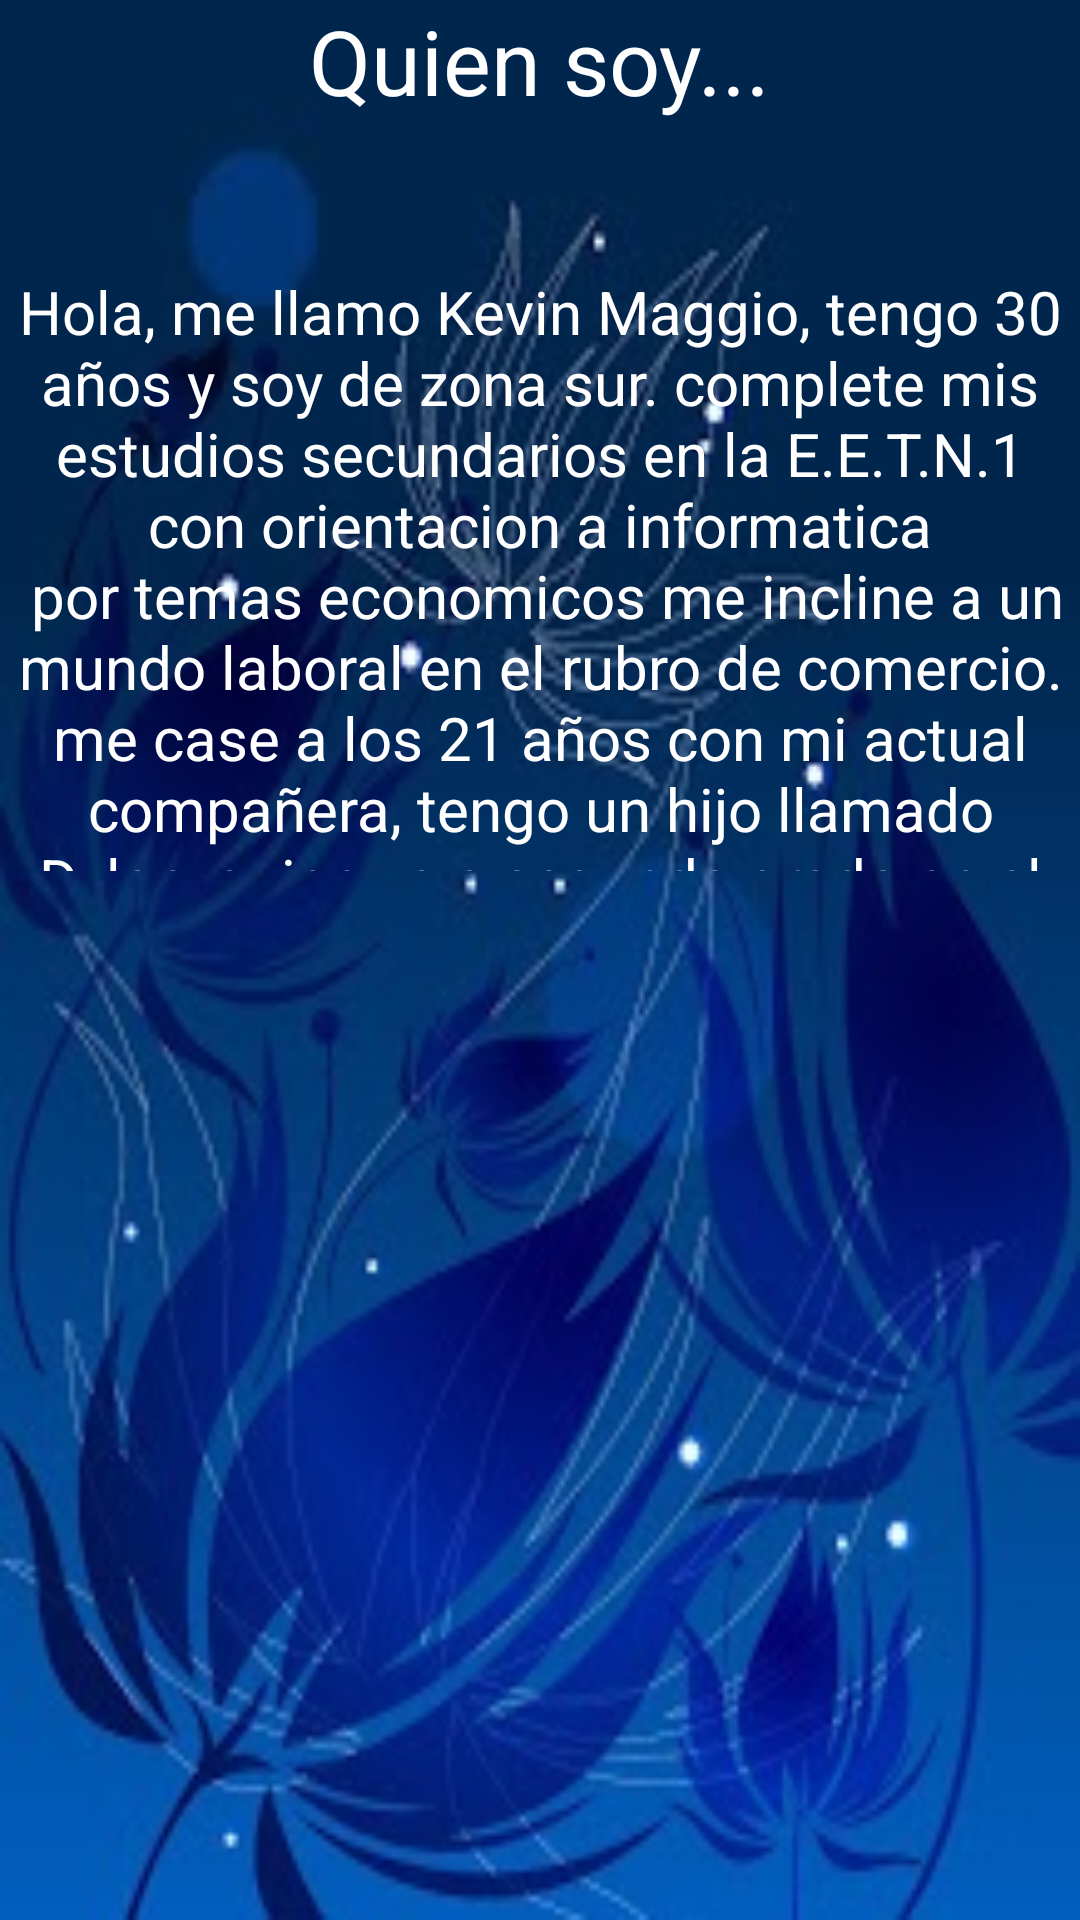

The Android layout XML behind this screen, and the referenced resources:
<!-- AndroidManifest.xml: application theme Theme.CurriculumKevinMaggio -->
<!-- res/layout/activity_quien_soy.xml -->
<?xml version="1.0" encoding="utf-8"?>
<LinearLayout xmlns:android="http://schemas.android.com/apk/res/android"
    xmlns:app="http://schemas.android.com/apk/res-auto"
    xmlns:tools="http://schemas.android.com/tools"
    android:layout_width="match_parent"
    android:layout_height="match_parent"
    android:orientation="vertical"
    android:background="@drawable/suenios"
    tools:context=".QuienSoy">

    <TextView
        android:id="@+id/textView2"
        android:layout_width="wrap_content"
        android:layout_height="wrap_content"
        android:text="Quien soy..."
        android:layout_gravity="center"
        android:textColor="@color/white"
        android:textSize="30sp"
        android:layout_marginBottom="30dp"/>

    <androidx.core.widget.NestedScrollView
        android:layout_width="match_parent"
        android:layout_height="200dp"
        android:layout_marginTop="20dp"
        android:layout_marginBottom="150dp"
        app:layout_constraintBottom_toBottomOf="parent">
    <TextView
        android:id="@+id/textView3"
        android:layout_width="match_parent"
        android:gravity="center"
        android:layout_height="wrap_content"
        android:text="@string/quien_soy_cuerpo"
        android:textColor="@color/white"
        android:textSize="20dp" />
    </androidx.core.widget.NestedScrollView>

    <androidx.recyclerview.widget.RecyclerView
        android:id="@+id/rv_quien_soy"
        android:layout_width="match_parent"
        android:layout_height="wrap_content"
        app:layout_constraintBottom_toBottomOf="parent"
        app:layout_constraintEnd_toEndOf="parent"
        app:layout_constraintStart_toStartOf="parent"
        app:layoutManager="androidx.recyclerview.widget.LinearLayoutManager"
        android:orientation="horizontal"
        tools:listitem="@layout/item_quien_soy"
        />

</LinearLayout>
<!-- res/layout/item_quien_soy.xml (included above) -->
<?xml version="1.0" encoding="utf-8"?>
<LinearLayout xmlns:android="http://schemas.android.com/apk/res/android"
    android:layout_width="match_parent"
    android:layout_height="match_parent"
    xmlns:app="http://schemas.android.com/apk/res-auto">

    <androidx.cardview.widget.CardView
        android:id="@+id/cardView"
        android:layout_width="300dp"
        android:layout_height="250dp"
        android:layout_margin="5dp"
        app:cardCornerRadius="16dp">

        <ImageView
            android:id="@+id/iv_recycler"
            android:layout_width="match_parent"
            android:layout_height="match_parent"
            android:scaleType="fitXY"
            android:background="@color/black"/>

    </androidx.cardview.widget.CardView>
</LinearLayout>
<!-- resources referenced by this layout -->
<resources>
  <!-- drawable suenios: jpg bitmap (drawable-v24, 23260 bytes) -->
  <string name="quien_soy_cuerpo">Hola, me llamo Kevin Maggio, tengo 30 años y soy de zona sur. complete mis estudios secundarios en la E.E.T.N.1 con orientacion a informatica\n por temas economicos me incline a un mundo laboral en el rubro de comercio. me case a los 21 años con mi actual compañera, tengo un hijo llamado Dylan, quien va a segundo grado en el colegio IntyHuasi\n hace 5 meses decidi buscar mi verdadera profesion y deje mi largo recorrido en cencosud. \n la decision fue dificil ya que la economia no ayuda en lo mas minimo pero aun asi con el apoyo de mi familia se comenzo el viaje, actualmente (5 meses despues) me siento preparado luego de casi 2 años de preparacion para integrarme en el mercado. \n puedo decir que las cosas no fueron faciles y que cada decicion que tome en mi vida afecta a dos personas mas que tengo conmigo, pero tanto los riesgos como los veneficios van a ser para toda la familia. y los sueños nunca se deben postergar</string>
  <style name="Theme.CurriculumKevinMaggio" parent="Theme.MaterialComponents.DayNight.NoActionBar">
          
          <item name="colorPrimary">#ff00ff</item>
          <item name="colorPrimaryVariant">@color/purple_700</item>
          <item name="colorOnPrimary">@color/white</item>
          
          <item name="colorSecondary">@color/teal_200</item>
          <item name="colorSecondaryVariant">@color/teal_700</item>
          <item name="colorOnSecondary">@color/black</item>
          
          <item name="android:statusBarColor" tools:targetApi="l">?attr/colorPrimaryVariant</item>
          
      </style>
  <!-- not gathered from this repository: default colours our renderer supplied (Android Studio template values) -->
  <color name="purple_700">#FF3700B3</color>
  <color name="teal_200">#FF03DAC5</color>
  <color name="teal_700">#FF018786</color>
  <color name="black">#FF000000</color>
  <color name="white">#FFFFFFFF</color>
</resources>
